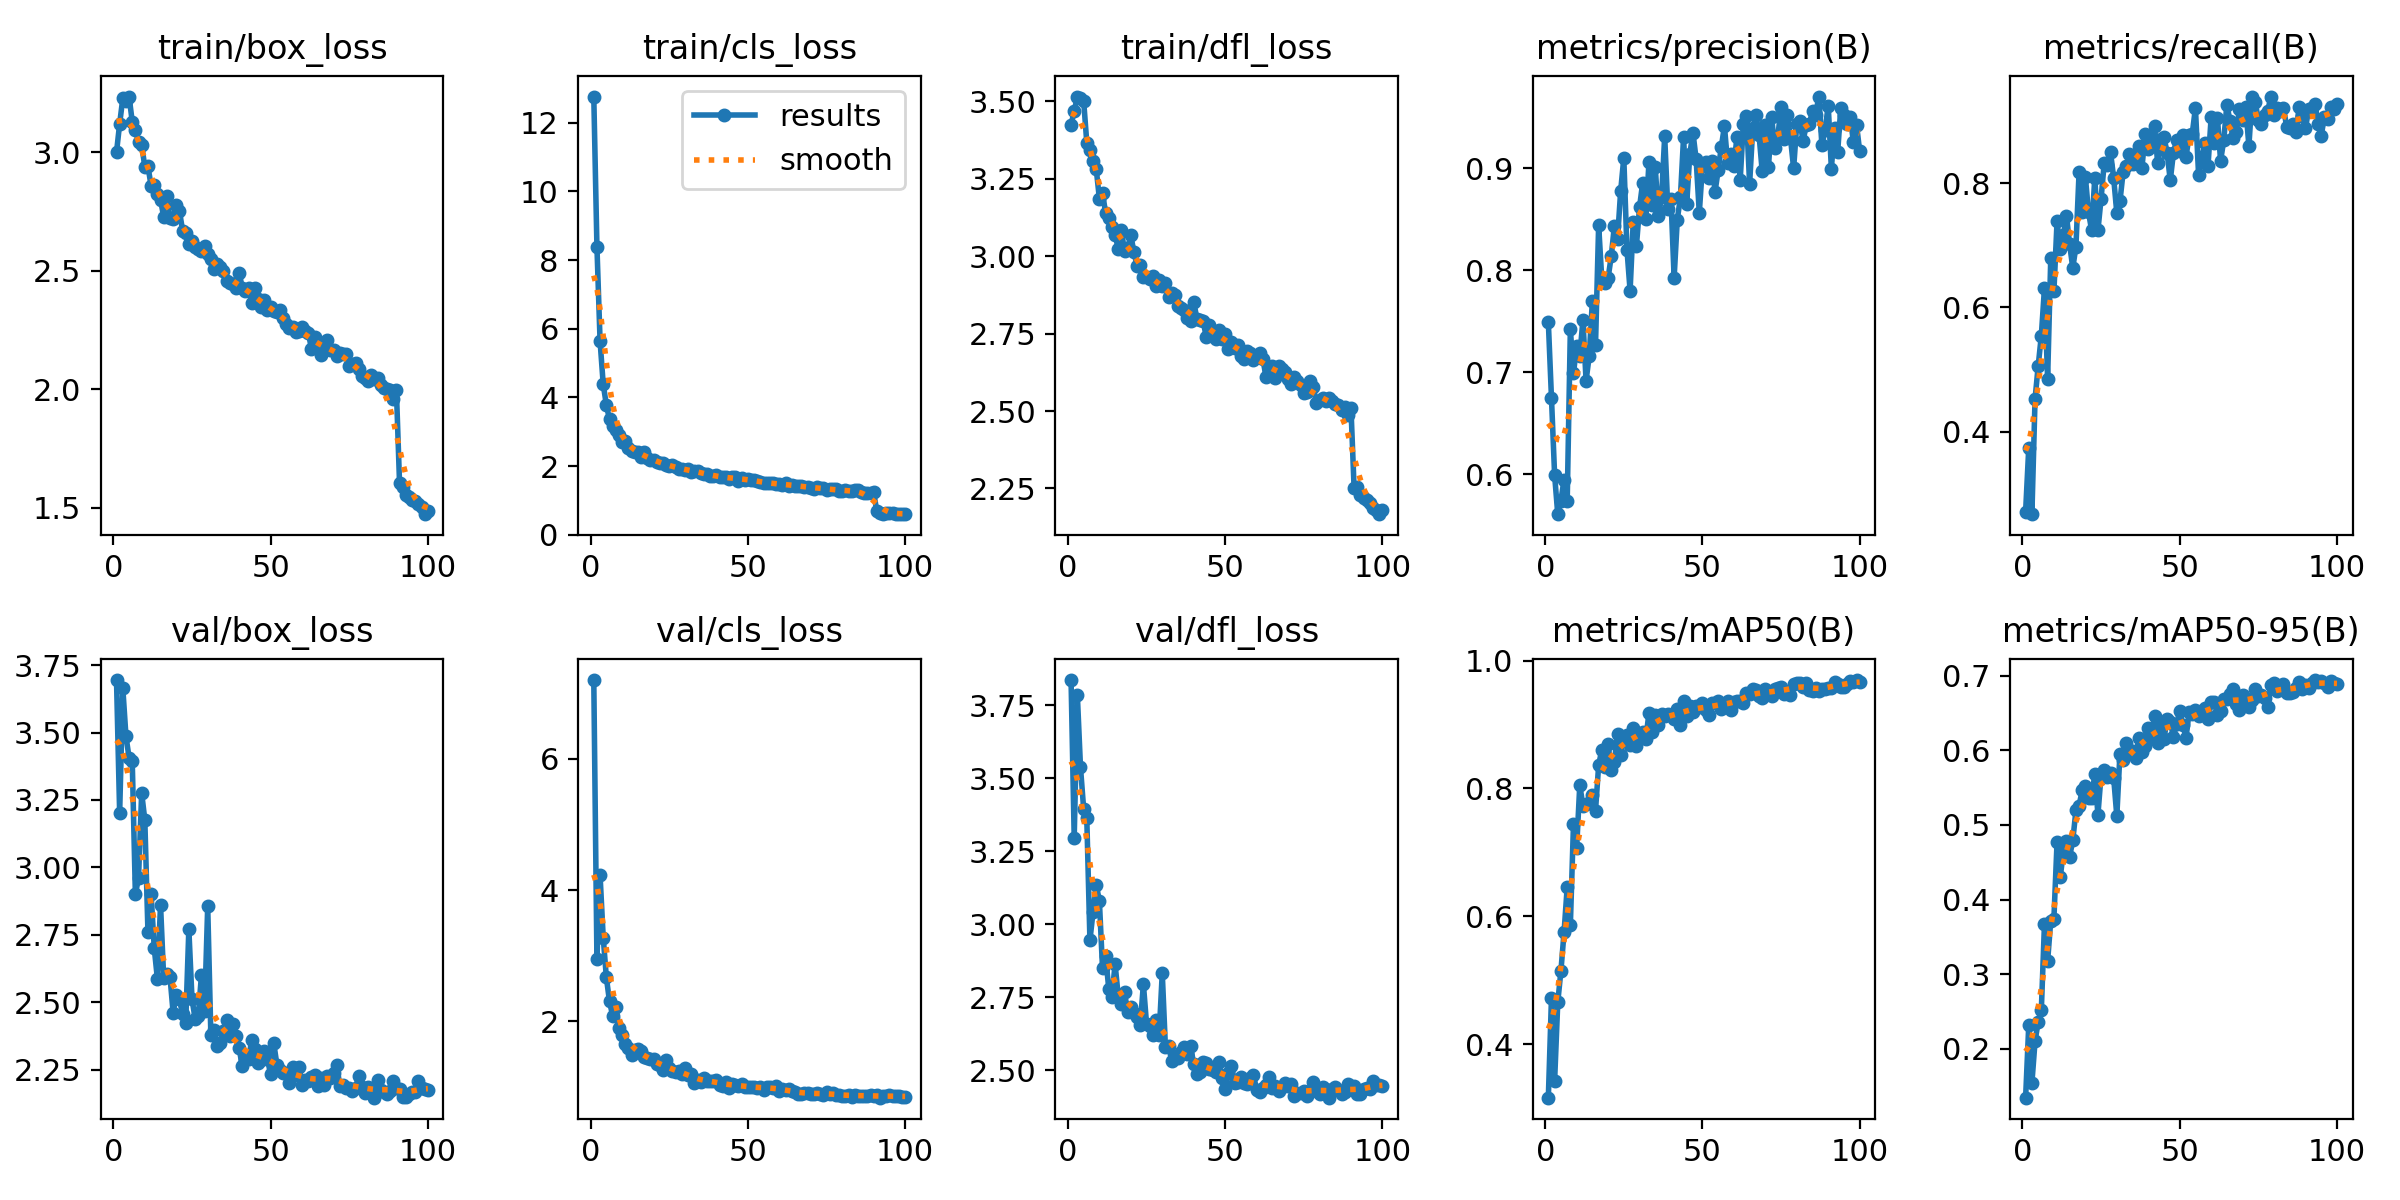

The table this chart was drawn from, first rows:
epoch, time, train/box_loss, train/cls_loss, train/dfl_loss, metrics/precision(B), metrics/recall(B), metrics/mAP50(B), metrics/mAP50-95(B), val/box_loss, val/cls_loss, val/dfl_loss, lr/pg0, lr/pg1, lr/pg2
1, 97.79, 3.001, 12.76, 3.425, 0.7491, 0.2712, 0.3166, 0.1344, 3.695, 7.201, 3.836, 0.000415, 0.000415, 0.000415
2, 156.6, 3.121, 8.391, 3.467, 0.6745, 0.3739, 0.4731, 0.2316, 3.201, 2.948, 3.296, 0.0008234, 0.0008234, 0.0008234
3, 214, 3.229, 5.637, 3.515, 0.599, 0.2672, 0.3433, 0.1541, 3.665, 4.222, 3.784, 0.001224, 0.001224, 0.001224
4, 271.5, 3.218, 4.379, 3.51, 0.5609, 0.4526, 0.4658, 0.21, 3.487, 3.274, 3.537, 0.001213, 0.001213, 0.001213
5, 329.1, 3.236, 3.78, 3.502, 0.5743, 0.5058, 0.5147, 0.2362, 3.406, 2.667, 3.396, 0.0012, 0.0012, 0.0012
6, 386.3, 3.13, 3.358, 3.366, 0.5948, 0.5547, 0.5752, 0.2519, 3.395, 2.301, 3.363, 0.001188, 0.001188, 0.001188
7, 443.3, 3.096, 3.158, 3.342, 0.5739, 0.6313, 0.6458, 0.3678, 2.9, 2.082, 2.945, 0.001176, 0.001176, 0.001176
8, 500.5, 3.044, 3.039, 3.308, 0.742, 0.4849, 0.5861, 0.3176, 2.961, 2.22, 3.043, 0.001163, 0.001163, 0.001163
9, 558.1, 3.032, 2.921, 3.282, 0.6989, 0.6798, 0.7448, 0.3717, 3.276, 1.892, 3.135, 0.001151, 0.001151, 0.001151
10, 615.4, 2.94, 2.703, 3.186, 0.726, 0.6258, 0.7062, 0.3746, 3.176, 1.786, 3.081, 0.001139, 0.001139, 0.001139
11, 673.1, 2.941, 2.73, 3.202, 0.716, 0.7388, 0.8055, 0.4772, 2.759, 1.655, 2.85, 0.001126, 0.001126, 0.001126
12, 730.7, 2.859, 2.537, 3.139, 0.7512, 0.6936, 0.7728, 0.4298, 2.901, 1.596, 2.89, 0.001114, 0.001114, 0.001114
13, 788.2, 2.862, 2.45, 3.123, 0.6918, 0.7166, 0.7756, 0.4636, 2.7, 1.489, 2.778, 0.001102, 0.001102, 0.001102
14, 845.4, 2.826, 2.404, 3.094, 0.7159, 0.7472, 0.7769, 0.4785, 2.587, 1.56, 2.753, 0.001089, 0.001089, 0.001089
15, 903.2, 2.801, 2.419, 3.069, 0.7697, 0.7014, 0.7901, 0.4575, 2.861, 1.579, 2.864, 0.001077, 0.001077, 0.001077
16, 961, 2.728, 2.276, 3.024, 0.7266, 0.6634, 0.7654, 0.4791, 2.591, 1.539, 2.754, 0.001064, 0.001064, 0.001064
17, 1018, 2.815, 2.415, 3.083, 0.8442, 0.6979, 0.8363, 0.5195, 2.606, 1.45, 2.729, 0.001052, 0.001052, 0.001052
18, 1075, 2.724, 2.227, 3.016, 0.7909, 0.8173, 0.8606, 0.526, 2.595, 1.435, 2.767, 0.00104, 0.00104, 0.00104
19, 1133, 2.718, 2.177, 3.027, 0.7871, 0.7536, 0.8338, 0.5463, 2.462, 1.425, 2.701, 0.001027, 0.001027, 0.001027
20, 1191, 2.778, 2.193, 3.067, 0.7923, 0.8102, 0.8701, 0.5525, 2.526, 1.416, 2.717, 0.001015, 0.001015, 0.001015
21, 1249, 2.754, 2.13, 3.013, 0.8135, 0.7533, 0.8294, 0.5363, 2.512, 1.352, 2.696, 0.001002, 0.001002, 0.001002
22, 1306, 2.67, 2.091, 2.969, 0.8435, 0.7238, 0.8418, 0.5359, 2.455, 1.333, 2.684, 0.0009901, 0.0009901, 0.0009901
23, 1364, 2.658, 2.084, 2.972, 0.8305, 0.8089, 0.8847, 0.5684, 2.424, 1.255, 2.655, 0.0009778, 0.0009778, 0.0009778
24, 1421, 2.615, 2.022, 2.934, 0.8777, 0.7241, 0.8528, 0.5138, 2.771, 1.403, 2.795, 0.0009654, 0.0009654, 0.0009654
25, 1478, 2.627, 2.002, 2.932, 0.91, 0.7752, 0.8796, 0.5672, 2.513, 1.284, 2.659, 0.000953, 0.000953, 0.000953
26, 1536, 2.602, 2.023, 2.927, 0.8202, 0.8327, 0.883, 0.5741, 2.438, 1.244, 2.651, 0.0009406, 0.0009406, 0.0009406
27, 1593, 2.594, 1.96, 2.935, 0.7799, 0.8296, 0.8677, 0.5644, 2.449, 1.22, 2.621, 0.0009283, 0.0009283, 0.0009283
28, 1650, 2.584, 1.915, 2.903, 0.8475, 0.8498, 0.8938, 0.5699, 2.6, 1.233, 2.674, 0.0009159, 0.0009159, 0.0009159
29, 1707, 2.603, 1.92, 2.923, 0.8236, 0.8084, 0.8671, 0.5633, 2.467, 1.197, 2.622, 0.0009035, 0.0009035, 0.0009035
30, 1765, 2.57, 1.888, 2.904, 0.8617, 0.752, 0.8801, 0.512, 2.856, 1.284, 2.832, 0.0008911, 0.0008911, 0.0008911
31, 1822, 2.552, 1.91, 2.912, 0.8857, 0.7707, 0.8881, 0.5957, 2.379, 1.173, 2.58, 0.0008787, 0.0008787, 0.0008787
32, 1879, 2.509, 1.833, 2.868, 0.85, 0.8175, 0.877, 0.5865, 2.399, 1.187, 2.582, 0.0008664, 0.0008664, 0.0008664
33, 1937, 2.53, 1.854, 2.881, 0.906, 0.828, 0.9185, 0.6104, 2.338, 1.057, 2.533, 0.000854, 0.000854, 0.000854
34, 1995, 2.517, 1.869, 2.874, 0.8637, 0.8464, 0.8875, 0.5996, 2.348, 1.104, 2.548, 0.0008416, 0.0008416, 0.0008416
35, 2051, 2.499, 1.806, 2.839, 0.9007, 0.8308, 0.9144, 0.5991, 2.395, 1.071, 2.543, 0.0008293, 0.0008293, 0.0008293
36, 2109, 2.456, 1.782, 2.831, 0.8534, 0.8376, 0.8996, 0.5895, 2.434, 1.128, 2.563, 0.0008169, 0.0008169, 0.0008169
37, 2166, 2.449, 1.784, 2.825, 0.8714, 0.8592, 0.9163, 0.6169, 2.375, 1.088, 2.578, 0.0008045, 0.0008045, 0.0008045
38, 2224, 2.445, 1.703, 2.799, 0.9311, 0.825, 0.9127, 0.5981, 2.419, 1.083, 2.556, 0.0007921, 0.0007921, 0.0007921
39, 2281, 2.426, 1.702, 2.792, 0.8596, 0.8788, 0.9159, 0.6063, 2.375, 1.09, 2.584, 0.0007797, 0.0007797, 0.0007797
40, 2339, 2.49, 1.742, 2.853, 0.87, 0.8554, 0.9146, 0.6294, 2.329, 1.102, 2.521, 0.0007674, 0.0007674, 0.0007674
41, 2397, 2.429, 1.68, 2.798, 0.7926, 0.8734, 0.9093, 0.6175, 2.262, 1.031, 2.488, 0.000755, 0.000755, 0.000755
42, 2456, 2.415, 1.67, 2.793, 0.8494, 0.8913, 0.9246, 0.6462, 2.291, 1.015, 2.494, 0.0007426, 0.0007426, 0.0007426
43, 2515, 2.427, 1.671, 2.79, 0.8716, 0.8316, 0.8988, 0.6105, 2.288, 1.076, 2.528, 0.0007302, 0.0007302, 0.0007302
44, 2573, 2.362, 1.625, 2.738, 0.9304, 0.8708, 0.9371, 0.636, 2.362, 0.9876, 2.524, 0.0007179, 0.0007179, 0.0007179
45, 2633, 2.426, 1.669, 2.777, 0.865, 0.8738, 0.9137, 0.6155, 2.325, 1.038, 2.504, 0.0007055, 0.0007055, 0.0007055
46, 2692, 2.379, 1.687, 2.754, 0.9143, 0.8488, 0.9285, 0.6417, 2.273, 1.024, 2.501, 0.0006931, 0.0006931, 0.0006931
47, 2751, 2.348, 1.578, 2.732, 0.9345, 0.8044, 0.9194, 0.6377, 2.287, 1.011, 2.496, 0.0006808, 0.0006808, 0.0006808
48, 2811, 2.378, 1.655, 2.76, 0.9087, 0.8485, 0.9293, 0.6185, 2.321, 1.043, 2.527, 0.0006684, 0.0006684, 0.0006684
49, 2870, 2.333, 1.595, 2.732, 0.8561, 0.8693, 0.9267, 0.6347, 2.288, 1.001, 2.475, 0.000656, 0.000656, 0.000656
50, 2930, 2.346, 1.638, 2.75, 0.9023, 0.8512, 0.933, 0.6531, 2.233, 0.9891, 2.436, 0.0006436, 0.0006436, 0.0006436
51, 2989, 2.33, 1.585, 2.701, 0.906, 0.8781, 0.9225, 0.6343, 2.348, 0.9964, 2.49, 0.0006312, 0.0006312, 0.0006312
52, 3049, 2.328, 1.593, 2.721, 0.8899, 0.842, 0.9142, 0.617, 2.269, 0.9911, 2.515, 0.0006189, 0.0006189, 0.0006189
53, 3110, 2.335, 1.562, 2.704, 0.9072, 0.8769, 0.9331, 0.6509, 2.249, 0.9829, 2.455, 0.0006065, 0.0006065, 0.0006065
54, 3171, 2.303, 1.539, 2.712, 0.8768, 0.8799, 0.9335, 0.6484, 2.237, 0.9992, 2.46, 0.0005941, 0.0005941, 0.0005941
55, 3230, 2.274, 1.51, 2.678, 0.8978, 0.9212, 0.9371, 0.6544, 2.239, 0.9571, 2.477, 0.0005818, 0.0005818, 0.0005818
56, 3288, 2.26, 1.515, 2.669, 0.9207, 0.8133, 0.9248, 0.6466, 2.203, 1, 2.457, 0.0005694, 0.0005694, 0.0005694
57, 3346, 2.264, 1.498, 2.692, 0.9411, 0.8408, 0.9326, 0.6504, 2.262, 0.9937, 2.452, 0.000557, 0.000557, 0.000557
58, 3405, 2.243, 1.496, 2.687, 0.9047, 0.8643, 0.9373, 0.6563, 2.23, 0.9766, 2.475, 0.0005446, 0.0005446, 0.0005446
59, 3463, 2.246, 1.487, 2.664, 0.9143, 0.8272, 0.923, 0.6424, 2.259, 1.01, 2.484, 0.0005322, 0.0005322, 0.0005322
60, 3521, 2.261, 1.488, 2.676, 0.9026, 0.9064, 0.9357, 0.6653, 2.194, 0.9331, 2.434, 0.0005199, 0.0005199, 0.0005199
... 40 more rows
